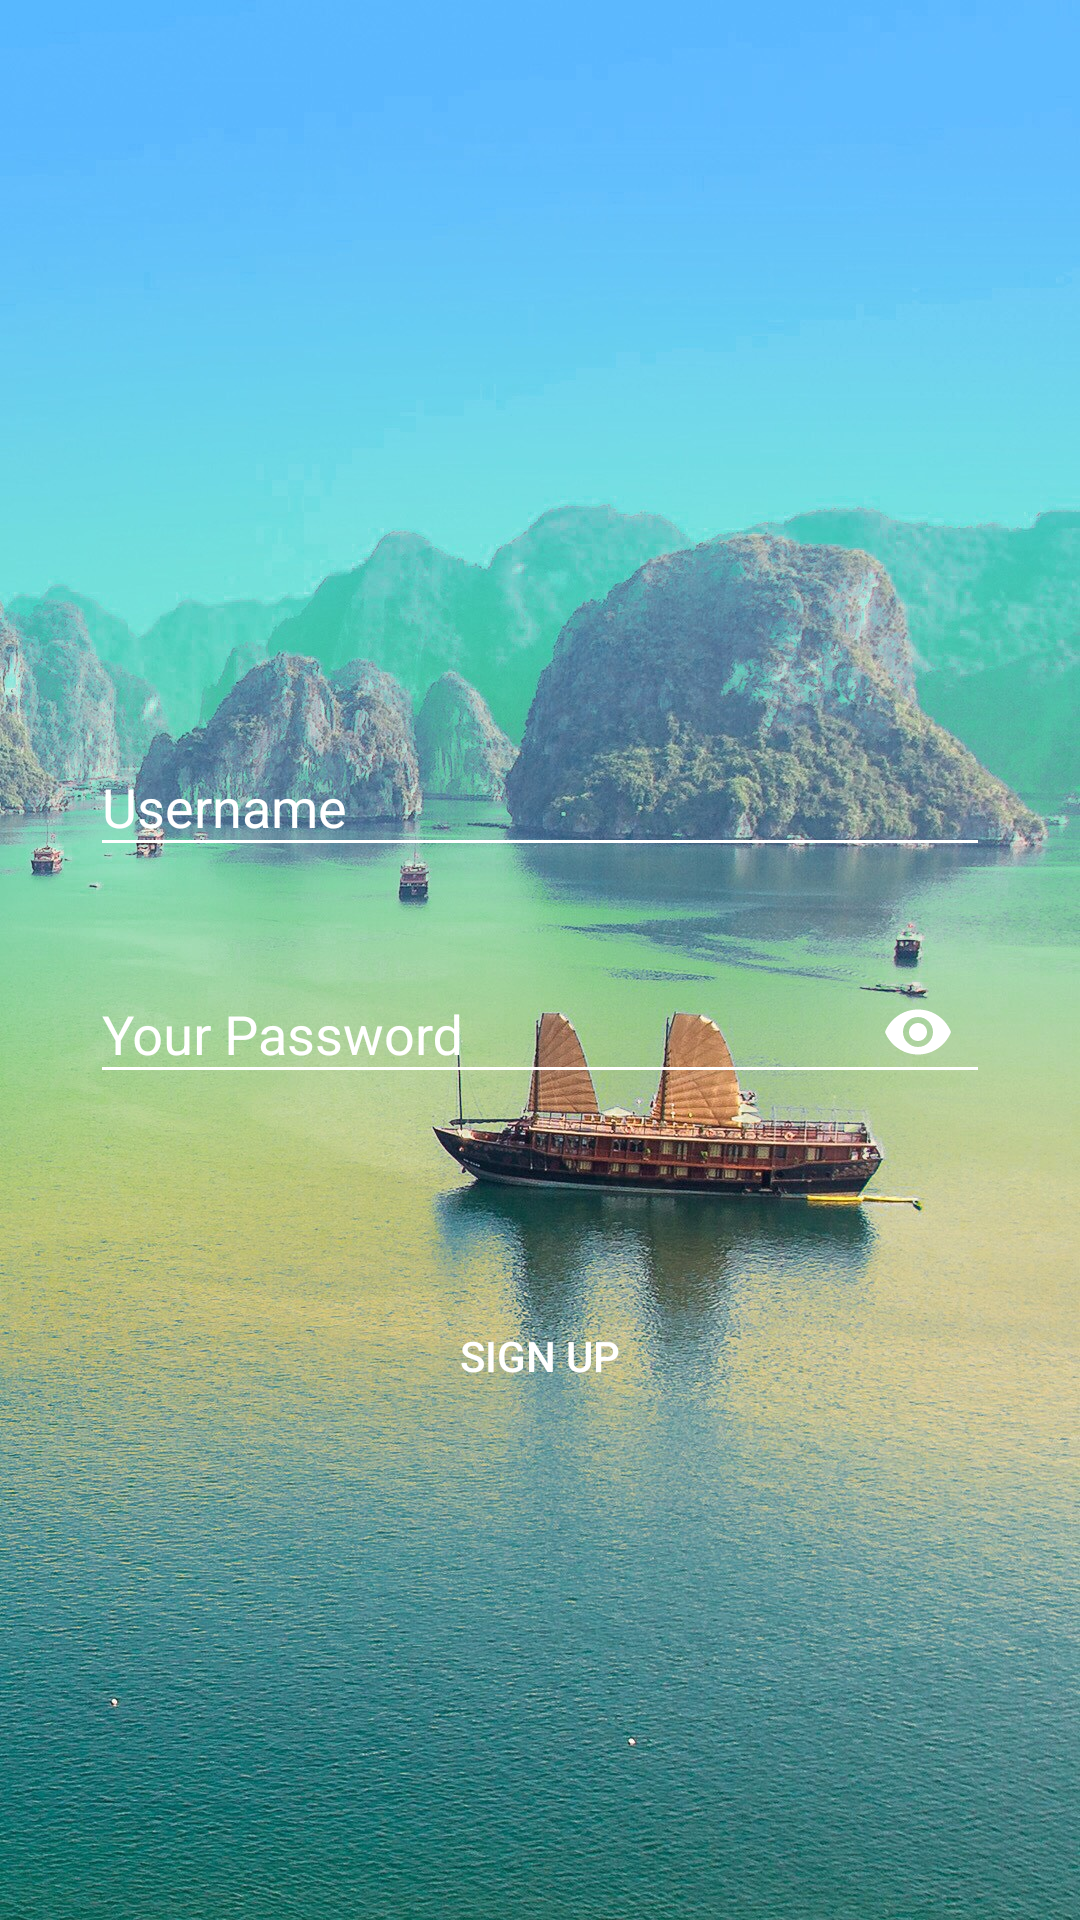

Produce the Android XML layout that renders to this screen, including the resource entries it uses.
<!-- AndroidManifest.xml: application theme AppTheme -->
<!-- res/layout/activity_register.xml -->
<?xml version="1.0" encoding="utf-8"?>
<androidx.constraintlayout.widget.ConstraintLayout xmlns:android="http://schemas.android.com/apk/res/android"
    xmlns:app="http://schemas.android.com/apk/res-auto"
    xmlns:tools="http://schemas.android.com/tools"
    android:id="@+id/Signup_constraint_layout"
    android:layout_width="match_parent"
    android:layout_height="match_parent"
    android:background="@drawable/goodmorning"
    tools:context=".Login.LoginActivity">

    <Button
        android:id="@+id/bt_Signup"
        android:layout_width="wrap_content"
        android:layout_height="wrap_content"
        android:layout_marginBottom="164dp"
        android:background="@drawable/bg_button_white"
        android:text="Sign Up"
        android:textColor="#ffffff"
        app:layout_constraintBottom_toBottomOf="parent"
        app:layout_constraintEnd_toEndOf="parent"
        app:layout_constraintHorizontal_bias="0.5"
        app:layout_constraintStart_toStartOf="parent"
        android:foreground="?android:attr/selectableItemBackground"/>

    <com.google.android.material.textfield.TextInputLayout
        android:id="@+id/TextInputLayout_1"
        android:layout_width="300dp"
        android:layout_height="wrap_content"
        android:layout_marginBottom="20dp"
        android:layout_marginStart="10dp"
        android:layout_marginEnd="10dp"
        android:textColorHint="#ffffff"
        android:theme="@style/myEditTextStyle"
        app:layout_constraintStart_toStartOf="parent"
        app:layout_constraintEnd_toEndOf="parent"
        app:layout_constraintBottom_toTopOf="@+id/TextInputLayout_2"
        >

        <EditText
            android:id="@+id/et_email"
            android:layout_width="match_parent"
            android:layout_height="wrap_content"
            android:hint="@string/username"
            android:inputType="textEmailAddress"
            android:lines="1"
            android:shadowColor="#000000"
            android:backgroundTint="#ffffff"
            android:shadowDx="2"
            android:shadowDy="1.3"
            android:shadowRadius="1.6"
            android:textColor="#ffffff"

            />
    </com.google.android.material.textfield.TextInputLayout>


    <com.google.android.material.textfield.TextInputLayout
        android:id="@+id/TextInputLayout_2"
        android:layout_width="300dp"
        android:layout_height="wrap_content"
        android:layout_marginBottom="60dp"
        android:layout_marginStart="10dp"
        android:layout_marginEnd="10dp"
        android:textColorHint="#ffffff"
        android:theme="@style/myEditTextStyle"
        app:layout_constraintStart_toStartOf="parent"
        app:layout_constraintEnd_toEndOf="parent"
        app:layout_constraintBottom_toTopOf="@+id/bt_Signup"
        app:passwordToggleEnabled="true"
        app:passwordToggleTint="#FFF"
        >
        <com.google.android.material.textfield.TextInputEditText
            android:id="@+id/et_password"
            android:layout_width="match_parent"
            android:layout_height="wrap_content"
            android:hint="@string/password"
            android:inputType="textPassword"
            android:shadowColor="#000000"
            android:backgroundTint="#ffffff"
            android:shadowDx="2"
            android:shadowDy="1.3"
            android:lines="1"
            android:shadowRadius="1.6"
            android:textColor="#ffffff" />
    </com.google.android.material.textfield.TextInputLayout>

</androidx.constraintlayout.widget.ConstraintLayout>
<!-- resources referenced by this layout -->
<resources>
  <!-- drawable goodmorning: png bitmap (drawable, 509856 bytes) -->
  <string name="password">Your Password</string>
  <string name="username">Username</string>
  <style name="myEditTextStyle">
          <item name="android:colorControlNormal">#ffffff</item>
          <item name="android:colorControlActivated">#ffffff</item>
          <item name="android:colorControlHighlight">#ffffff</item>
          <item name="android:colorAccent">#ffffff</item>
          <item name="android:textColorHint">#ffffff</item>
  
      </style>
  <style name="AppTheme" parent="Theme.AppCompat.Light.NoActionBar">
          
          <item name="colorPrimary">@color/colorPrimary</item>
          <item name="colorPrimaryDark">@color/colorPrimaryDark</item>
          <item name="colorAccent">@color/colorAccent</item>
      </style>
  <color name="colorPrimary">#008577</color>
  <color name="colorPrimaryDark">#00574B</color>
  <color name="colorAccent">#D81B60</color>
</resources>
